Run: headless pygame with SDL's dummy video driver; simulated clock (each Clock.tick advances the game by its frame time, no real sleeping); random seed 0; keys injected as events and as key.get_pressed() state; no mouse input.
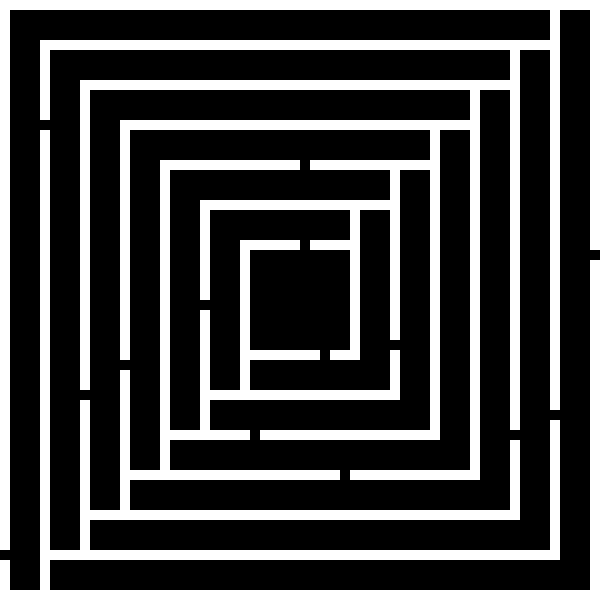
Frame 1 of 4 · flips 1–60 · no input
Frame 2 of 4 · flips 61–180 · tapped SPACE, RETURN · held RIGHT (→), D · screen unchanged from frame 1, image omitted
Frame 3 of 4 · flips 181–300 · held DOWN (↓), S · screen unchanged from frame 2, image omitted
Frame 4 of 4 · flips 301–420 · held LEFT (←), A, UP (↑), W · screen unchanged from frame 3, image omitted

The pygame program that drew these frames:

import pygame
import random

WIDTH, HEIGHT = 600, 600
GRID_SIZE = 10  # Size of the cell
CELL_WIDTH = WIDTH // GRID_SIZE
CELL_HEIGHT = HEIGHT // GRID_SIZE
FPS = 60
BLACK = "black"
WHITE = "white"
WALL_SIZE = GRID_SIZE

# pygame setup
pygame.init()
screen = pygame.display.set_mode((WIDTH, HEIGHT))
clock = pygame.time.Clock()
running = True

def wall_generator(nowall_x, nowall_y):
    wall1_x = nowall_x
    wall1_y = 0
    height_wall1 = nowall_y
    wall2_x = nowall_x
    wall2_y = nowall_y + WALL_SIZE
    height_wall2 = HEIGHT - nowall_y - WALL_SIZE
    return wall1_x, wall1_y, wall2_x, wall2_y+1, height_wall1-1, height_wall2

def get_random_position(orientation, init_x, init_y, lenght):
    """Generate a random position in the grid."""
    if orientation == 0:
        final_x = lenght//GRID_SIZE
        x = init_x+random.randint(0, final_x)*GRID_SIZE
        y = init_y
    else:
        final_y = (lenght)//GRID_SIZE
        x = init_x
        y = init_y+random.randint(0, final_y)*GRID_SIZE
    return x, y

class Maze:
    def __init__(self, layers):
        self.wall1_x, self.wall1_y = get_random_position(1, 0, WALL_SIZE, CELL_WIDTH*GRID_SIZE-2*WALL_SIZE)
        self.wall2_x, self.wall2_y = get_random_position(1, WIDTH-GRID_SIZE, WALL_SIZE,CELL_WIDTH*GRID_SIZE-2*WALL_SIZE)
        print(CELL_WIDTH*GRID_SIZE-2*WALL_SIZE)
        self.layers = layers
        self.space_between = 4
        self.top_x, self.top_y = 0, 0
        self.right_x, self.right_y = WIDTH-GRID_SIZE, 0
        self.down_x, self.down_y = WALL_SIZE, HEIGHT-GRID_SIZE
        self.left_x, self.left_y = 0, WALL_SIZE
        self.nowalls = [(self.wall1_x,self.wall1_y),(self.wall2_x,self.wall2_y)]
        self.walls_h = []
        self.walls_v = []
        top_back = [0,0]
        down_back = [0,0]
        left_back = [0,self.wall1_y]
        right_back = [0,self.wall2_y]
        for i in range(1,self.layers):
            if random.randint(0,2) == 0:
                new_top = get_random_position(0, self.top_x+self.space_between*(i+1)*WALL_SIZE+WALL_SIZE, self.top_y+self.space_between*i*WALL_SIZE, CELL_WIDTH*GRID_SIZE-2*self.space_between*(i+1)*WALL_SIZE-2*WALL_SIZE)
                if top_back[0] == i-1:
                    while abs(new_top[0]-top_back[1]) < 2*WALL_SIZE:
                        new_top = get_random_position(0, self.top_x+self.space_between*(i+1)*WALL_SIZE+WALL_SIZE, self.top_y+self.space_between*i*WALL_SIZE, CELL_WIDTH*GRID_SIZE-2*self.space_between*(i+1)*WALL_SIZE-2*WALL_SIZE)
                self.nowalls.append(new_top)
                top_back = [i,new_top[0]]
            else:
                new_left = get_random_position(1, self.left_x+self.space_between*i*WALL_SIZE, self.left_y+self.space_between*(i+1)*WALL_SIZE+WALL_SIZE, CELL_WIDTH*GRID_SIZE-2*self.space_between*(i+1)*WALL_SIZE-2*WALL_SIZE)
                if left_back[0] == i-1:
                    while abs(new_left[1]-left_back[1]) < 2*WALL_SIZE:
                        new_left = get_random_position(1, self.left_x+self.space_between*i*WALL_SIZE, self.left_y+self.space_between*(i+1)*WALL_SIZE+WALL_SIZE, CELL_WIDTH*GRID_SIZE-2*self.space_between*(i+1)*WALL_SIZE-2*WALL_SIZE)
                self.nowalls.append(new_left)
                left_back = [i,new_left[1]]
            if random.randint(0,2) == 0:
                new_down = get_random_position(0, self.down_x+self.space_between*(i+1)*WALL_SIZE+WALL_SIZE, self.down_y-self.space_between*i*WALL_SIZE, CELL_WIDTH*GRID_SIZE-2*self.space_between*(i+1)*WALL_SIZE-2*WALL_SIZE)
                if down_back[0] == i-1:
                    while abs(new_down[0]-left_back[1]) < 2*WALL_SIZE:
                        new_down = get_random_position(0, self.down_x+self.space_between*(i+1)*WALL_SIZE+WALL_SIZE, self.down_y-self.space_between*i*WALL_SIZE, CELL_WIDTH*GRID_SIZE-2*self.space_between*(i+1)*WALL_SIZE-2*WALL_SIZE)
                self.nowalls.append(new_down)
                down_back = [i,new_down[0]]
            else:
                new_right = get_random_position(1, self.right_x-self.space_between*i*WALL_SIZE, self.right_y+self.space_between*(i+1)*WALL_SIZE+WALL_SIZE, CELL_WIDTH*GRID_SIZE-2*self.space_between*(i+1)*WALL_SIZE-2*WALL_SIZE)
                if right_back[0] == i-1:
                    while abs(new_right[1]-right_back[1]) < 2*WALL_SIZE:
                        new_right = get_random_position(1, self.right_x-self.space_between*i*WALL_SIZE, self.right_y+self.space_between*(i+1)*WALL_SIZE+WALL_SIZE, CELL_WIDTH*GRID_SIZE-2*self.space_between*(i+1)*WALL_SIZE-2*WALL_SIZE)
                self.nowalls.append(new_right)
                right_back = [i,new_right[1]]

    def draw(self):
        """Draw everything on the screen"""
        screen.fill(BLACK)
        
        for i in range(self.layers):
            lenght_wall = CELL_WIDTH*GRID_SIZE-2*self.space_between*i*WALL_SIZE-WALL_SIZE 
            pygame.draw.rect(screen, WHITE, (self.top_x+self.space_between*i*WALL_SIZE, self.top_y+self.space_between*i*WALL_SIZE, lenght_wall, WALL_SIZE))
            pygame.draw.rect(screen, WHITE, (self.right_x-self.space_between*i*WALL_SIZE, self.right_y+self.space_between*i*WALL_SIZE, WALL_SIZE, lenght_wall))
            pygame.draw.rect(screen, WHITE, (self.down_x+self.space_between*i*WALL_SIZE, self.down_y-self.space_between*i*WALL_SIZE, lenght_wall, WALL_SIZE))
            pygame.draw.rect(screen, WHITE, (self.left_x+self.space_between*i*WALL_SIZE, self.left_y+self.space_between*i*WALL_SIZE, WALL_SIZE, lenght_wall))
        for no_wall in self.nowalls:
            pygame.draw.rect(screen, BLACK, (no_wall[0], no_wall[1], WALL_SIZE, WALL_SIZE))
        for i in range(self.layers-1):
            top_right = [WIDTH-((i+1)*self.space_between+1)*WALL_SIZE,WALL_SIZE*(1+i*self.space_between)]
            down_left = [((i+1)*self.space_between+1)*WALL_SIZE-WALL_SIZE,HEIGHT-WALL_SIZE*(1+(i+1)*self.space_between)+WALL_SIZE]
            pygame.draw.rect(screen, WHITE, (top_right[0], top_right[1], WALL_SIZE, 3*WALL_SIZE))
            pygame.draw.rect(screen, WHITE, (down_left[0], down_left[1], WALL_SIZE, 3*WALL_SIZE))

        pygame.display.flip()

maze = Maze(7)

while running:
    # poll for events
    # pygame.QUIT event means the user clicked X to close your window
    for event in pygame.event.get():
        if event.type == pygame.QUIT:
            running = False

    # fill the screen with a color to wipe away anything from last frame
    screen.fill("black")
    maze.draw()

    # RENDER YOUR GAME HERE

    # flip() the display to put your work on screen
    pygame.display.flip()

    clock.tick(FPS)  # limits FPS to 60

pygame.quit()
